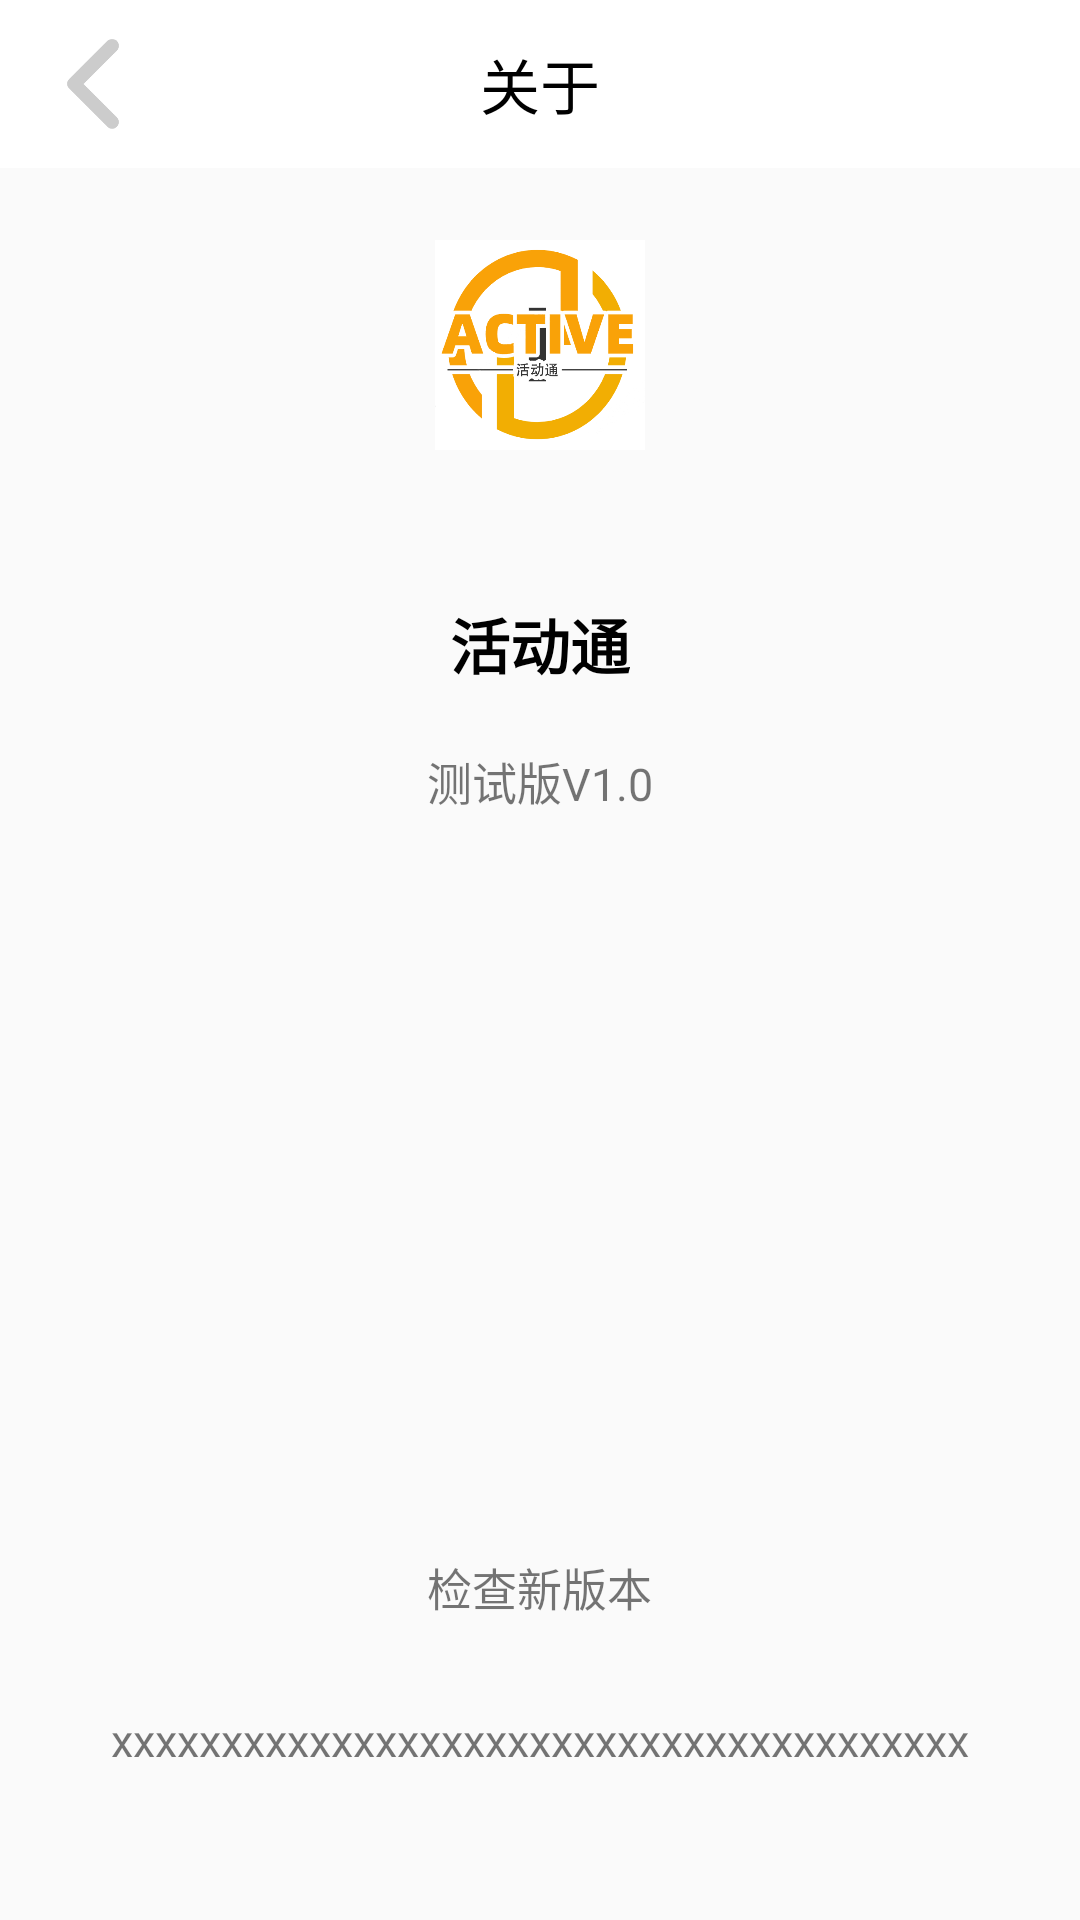

This screen was rendered from an Android layout file. Write that file and the resources it references.
<!-- AndroidManifest.xml: application theme Theme.Social_practice_activity -->
<!-- res/layout/activity_about.xml -->
<?xml version="1.0" encoding="utf-8"?>
<RelativeLayout xmlns:android="http://schemas.android.com/apk/res/android"
    xmlns:app="http://schemas.android.com/apk/res-auto"
    xmlns:tools="http://schemas.android.com/tools"
    android:layout_width="match_parent"
    android:layout_height="match_parent"
    tools:context=".mine.AboutActivity">

    <androidx.appcompat.widget.Toolbar
        android:id="@+id/toolbar"
        android:layout_width="match_parent"
        android:layout_height="?attr/actionBarSize"
        android:background="@color/colorPrimaryDark"
        android:backgroundTint="@color/white"
        android:paddingTop="8dp"
        android:paddingEnd="12dp"
        android:paddingBottom="8dp">

        <ImageView
            android:id="@+id/ib_title_back"
            android:layout_width="30dp"
            android:layout_height="30dp"
            android:layout_centerVertical="true"
            android:layout_gravity="left"
            android:background="@null"
            android:src="@mipmap/arrow_left" />

        <TextView
            android:layout_width="wrap_content"
            android:layout_height="wrap_content"
            android:layout_gravity="center_horizontal"
            android:text="关于"
            android:textColor="@color/dark"
            android:textSize="20dp" />
    </androidx.appcompat.widget.Toolbar>

    <ImageView
        android:id="@+id/iv_header"
        android:layout_width="70dp"
        android:layout_height="70dp"
        android:layout_centerHorizontal="true"
        android:layout_marginTop="80dp"
        android:layout_marginBottom="40dp"
        android:background="@mipmap/asd" />

    <TextView
        android:id="@+id/tv_app"
        android:layout_width="wrap_content"
        android:layout_height="wrap_content"
        android:layout_below="@id/iv_header"
        android:layout_centerHorizontal="true"
        android:layout_marginStart="10dp"
        android:layout_marginTop="10dp"
        android:layout_marginEnd="10dp"
        android:layout_marginBottom="10dp"
        android:text="活动通"
        android:textColor="@color/dark"
        android:textSize="20sp"
        android:textStyle="bold" />

    <TextView
        android:id="@+id/tv_version"
        android:layout_width="wrap_content"
        android:layout_height="wrap_content"
        android:layout_below="@id/tv_app"
        android:layout_centerHorizontal="true"
        android:layout_marginStart="10dp"
        android:layout_marginTop="10dp"
        android:layout_marginEnd="10dp"
        android:layout_marginBottom="10dp"
        android:text="测试版V1.0"
        android:textSize="15sp" />

    <TextView
        android:id="@+id/tv_update"
        android:layout_width="wrap_content"
        android:layout_height="wrap_content"
        android:layout_alignBottom="@id/tv_introduction"
        android:layout_centerHorizontal="true"
        android:layout_marginBottom="50dp"
        android:text="检查新版本"
        android:textSize="15sp" />

    <TextView
        android:id="@+id/tv_introduction"
        android:layout_width="wrap_content"
        android:layout_height="wrap_content"
        android:layout_alignParentBottom="true"
        android:layout_centerHorizontal="true"
        android:layout_marginBottom="50dp"
        android:text="xxxxxxxxxxxxxxxxxxxxxxxxxxxxxxxxxxxxxxx"
        android:textSize="15sp" />

</RelativeLayout>
<!-- resources referenced by this layout -->
<resources>
  <color name="dark">#FF000000</color>
  <color name="white">#FFFFFFFF</color>
  <!-- mipmap arrow_left: png bitmap (mipmap-xxhdpi, 4992 bytes) -->
  <!-- mipmap asd: png bitmap (mipmap-xxxhdpi, 22710 bytes) -->
  <style name="Theme.Social_practice_activity" parent="Theme.MaterialComponents.DayNight.NoActionBar.Bridge">
  
      
          <item name="colorPrimary">@color/purple_500</item>
          <item name="colorPrimaryVariant">@color/purple_700</item>
          <item name="colorOnPrimary">@color/white</item>
          
          <item name="colorSecondary">@color/teal_200</item>
          <item name="colorSecondaryVariant">@color/teal_700</item>
          <item name="colorOnSecondary">@color/black</item>
          
          <item name="android:statusBarColor" tools:targetApi="l">?attr/colorPrimaryVariant</item>
          
      </style>
  <color name="purple_500">#FF6200EE</color>
  <color name="purple_700">#FF3700B3</color>
  <color name="teal_200">#FF03DAC5</color>
  <color name="teal_700">#FF018786</color>
  <color name="black">#FF000000</color>
  <!-- not gathered from this repository: default colours our renderer supplied (Android Studio template values) -->
  <color name="colorPrimaryDark">#FF3700B3</color>
</resources>
